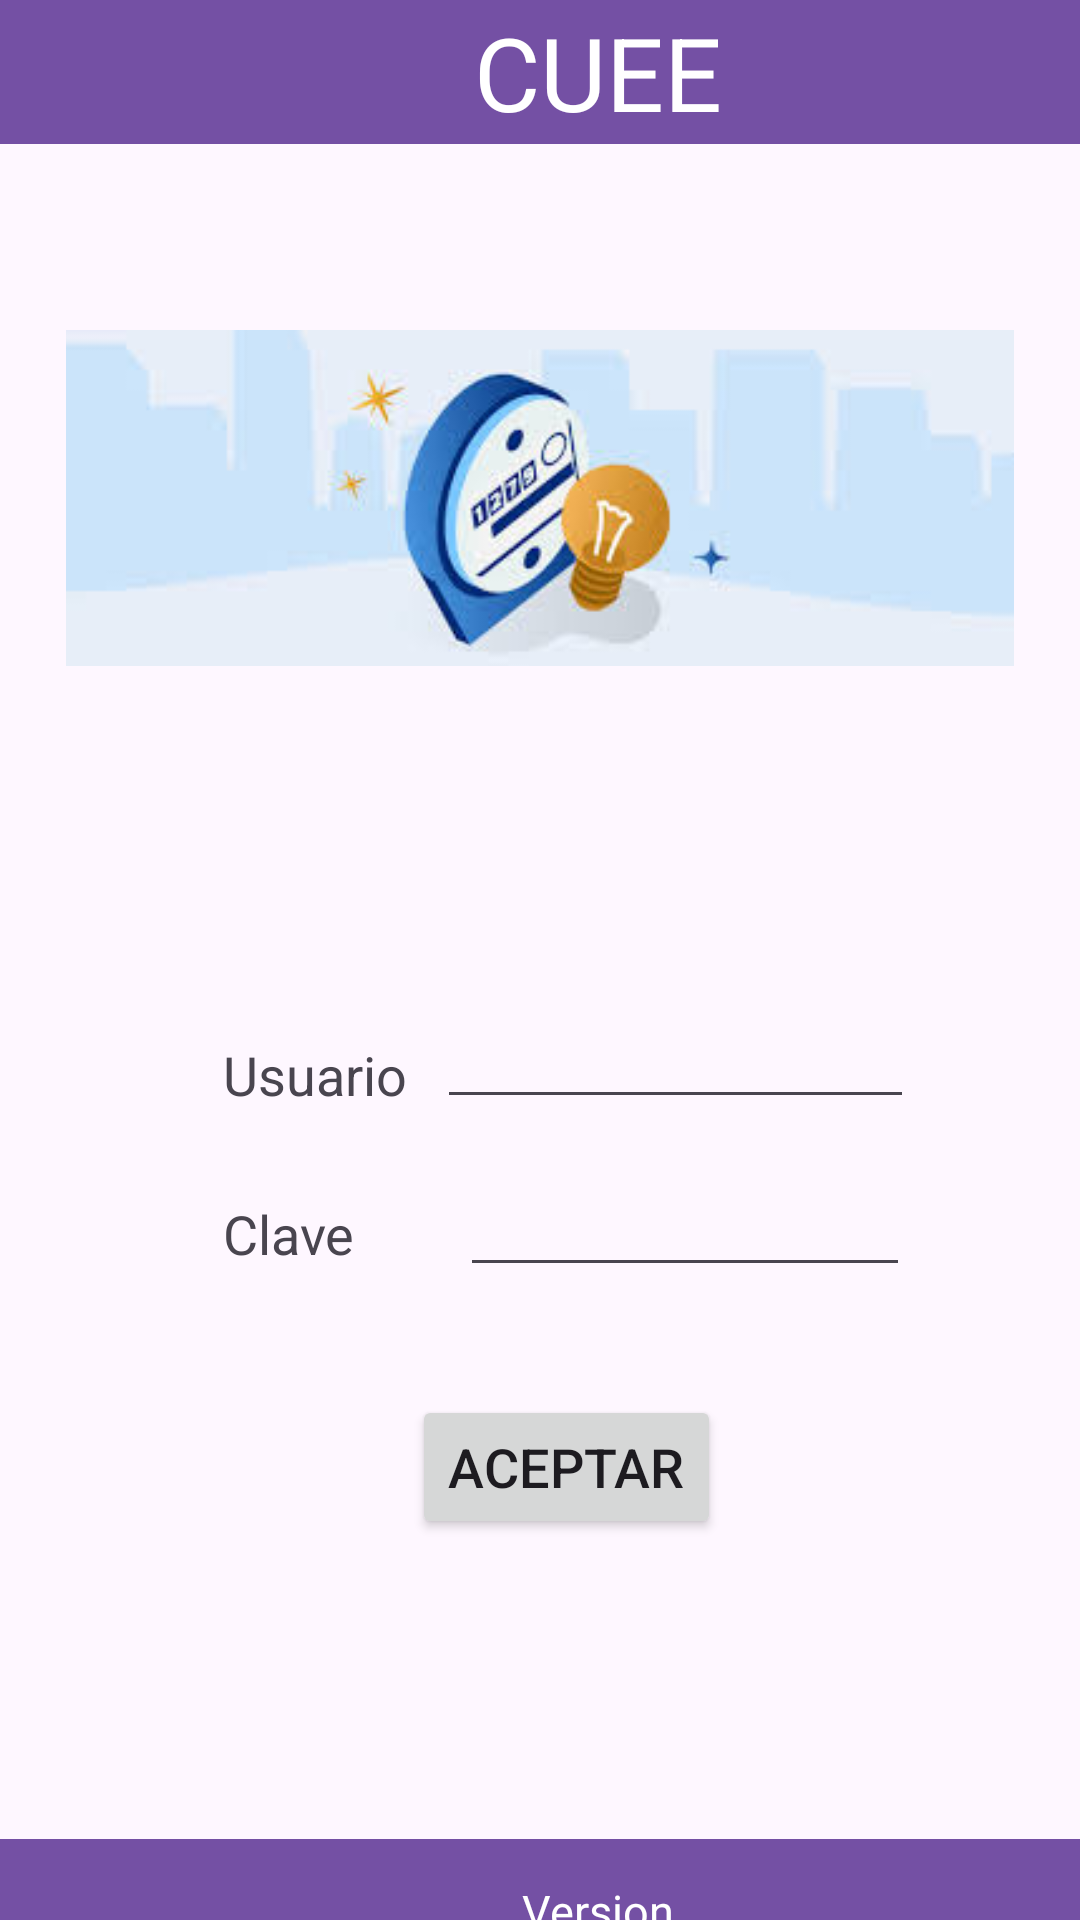

Reconstruct the res/layout file that produces this screen, plus the resources it refers to.
<!-- AndroidManifest.xml: application theme Theme.CUUE_Mobile -->
<!-- res/layout/activity_frm_login.xml -->
<?xml version="1.0" encoding="utf-8"?>
<androidx.constraintlayout.widget.ConstraintLayout xmlns:android="http://schemas.android.com/apk/res/android"
    xmlns:app="http://schemas.android.com/apk/res-auto"
    xmlns:tools="http://schemas.android.com/tools"
    android:layout_width="match_parent"
    android:layout_height="match_parent"
    android:fitsSystemWindows="true"
    tools:context=".activities.frmLogin">

    <ImageView
        android:id="@+id/logo"
        android:layout_width="316dp"
        android:layout_height="212dp"
        android:layout_marginTop="60dp"
        android:src="@drawable/reloj"
        app:layout_constraintEnd_toEndOf="parent"
        app:layout_constraintStart_toStartOf="parent"
        app:layout_constraintTop_toTopOf="parent" />

    <TableRow
        android:id="@+id/tblUsuario"
        android:layout_width="229dp"
        android:layout_height="37dp"
        android:layout_marginTop="64dp"
        app:layout_constraintEnd_toEndOf="@+id/logo"
        app:layout_constraintHorizontal_bias="0.6"
        app:layout_constraintStart_toStartOf="@+id/logo"
        app:layout_constraintTop_toBottomOf="@+id/logo">

        <TextView
            android:id="@+id/lblUsuario"
            android:layout_width="wrap_content"
            android:layout_height="wrap_content"
            android:text="Usuario"
            android:textSize="18sp" />

        <EditText
            android:id="@+id/txtUsuario"
            android:layout_width="159dp"
            android:layout_height="match_parent"
            android:layout_marginLeft="10dp"
            android:inputType="text"
            android:text="" />
    </TableRow>

    <TableRow
        android:id="@+id/tblClave"
        android:layout_width="229dp"
        android:layout_height="40dp"
        android:layout_marginTop="16dp"
        app:layout_constraintEnd_toEndOf="@+id/tblUsuario"
        app:layout_constraintStart_toStartOf="@+id/tblUsuario"
        app:layout_constraintTop_toBottomOf="@+id/tblUsuario">

        <TextView
            android:id="@+id/lblClave"
            android:layout_width="wrap_content"
            android:layout_height="wrap_content"
            android:text="Clave"
            android:textSize="18sp" />

        <EditText
            android:id="@+id/txtClave"
            android:layout_width="match_parent"
            android:layout_height="match_parent"
            android:layout_marginLeft="35dp"
            android:inputType="textPassword"
            android:text="" />

    </TableRow>

    <Button
        android:id="@+id/button"
        android:layout_width="wrap_content"
        android:layout_height="wrap_content"
        android:layout_marginTop="36dp"
        android:text="Aceptar"
        android:textSize="18sp"
        app:layout_constraintEnd_toEndOf="@+id/tblClave"
        app:layout_constraintStart_toStartOf="@+id/tblClave"
        app:layout_constraintTop_toBottomOf="@+id/tblClave" />

    <TableRow
        android:layout_width="397dp"
        android:layout_height="42dp"
        tools:layout_editor_absoluteX="7dp"
        tools:layout_editor_absoluteY="283dp" >

        <TextView
            android:id="@+id/txtRuta"
            android:layout_width="match_parent"
            android:layout_height="match_parent"
            android:layout_gravity="center_vertical"
            android:foregroundGravity="center"
            android:gravity="center"
            android:text="Ruta: "
            android:textSize="20sp" />

    </TableRow>

    <RelativeLayout
        android:id="@+id/relativeLayout"
        android:layout_width="409dp"
        android:layout_height="48dp"
        android:layout_alignParentLeft="true"
        android:layout_alignParentRight="true"
        android:layout_alignParentBottom="true"
        android:layout_marginTop="100dp"
        android:background="#FF7450A4"
        app:layout_constraintTop_toBottomOf="@+id/button"
        tools:layout_editor_absoluteX="1dp">

        <TextView
            android:id="@+id/txtVersion"
            android:layout_width="match_parent"
            android:layout_height="match_parent"
            android:gravity="center|center_vertical"
            android:onClick="doRegister"
            android:paddingRight="10dp"
            android:text="Version"
            android:textAppearance="?android:attr/textAppearanceSmall"
            android:textColor="#FFFFFF"
            android:textSize="15sp" />
    </RelativeLayout>

    <RelativeLayout
        android:id="@+id/relativeLayout1"
        android:layout_width="409dp"
        android:layout_height="48dp"
        android:background="#FF7450A4"
        app:layout_constraintTop_toTopOf="parent"
        tools:layout_editor_absoluteX="1dp">

        <TextView
            android:id="@+id/txtTitulo"
            android:layout_width="match_parent"
            android:layout_height="match_parent"
            android:layout_alignParentTop="true"
            android:layout_alignParentBottom="true"
            android:layout_marginBottom="0dp"
            android:clickable="true"
            android:gravity="center|center_vertical"
            android:onClick="doRegister"
            android:paddingRight="10dp"
            android:text="CUEE"
            android:textAppearance="?android:attr/textAppearanceSmall"
            android:textColor="#FFFFFF"
            android:textSize="34sp" />
    </RelativeLayout>


</androidx.constraintlayout.widget.ConstraintLayout>
<!-- resources referenced by this layout -->
<resources>
  <!-- drawable reloj: jpg bitmap (drawable, 6414 bytes) -->
  <style name="Theme.CUUE_Mobile" parent="Theme.MaterialComponents.DayNight.DarkActionBar">
          
          <item name="colorPrimary">@color/purple_500</item>
          <item name="colorPrimaryVariant">@color/purple_700</item>
          <item name="colorOnPrimary">@color/white</item>
          
          <item name="colorSecondary">@color/teal_200</item>
          <item name="colorSecondaryVariant">@color/teal_700</item>
          <item name="colorOnSecondary">@color/black</item>
          
          <item name="android:statusBarColor">?attr/colorPrimaryVariant</item>
          
      </style>
  <!-- not gathered from this repository: default colours our renderer supplied (Android Studio template values) -->
  <color name="purple_500">#FF6200EE</color>
  <color name="purple_700">#FF3700B3</color>
  <color name="teal_200">#FF03DAC5</color>
  <color name="teal_700">#FF018786</color>
  <color name="black">#FF000000</color>
  <color name="white">#FFFFFFFF</color>
</resources>
